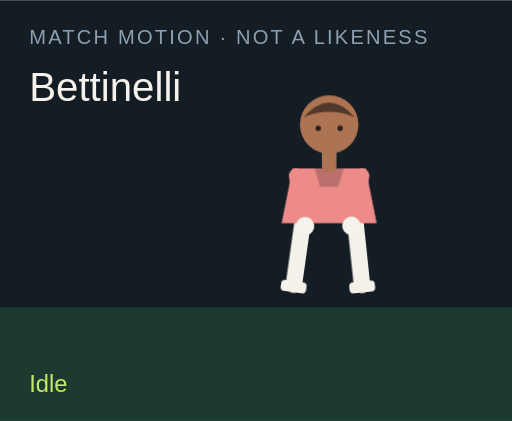
t = 0.00 s
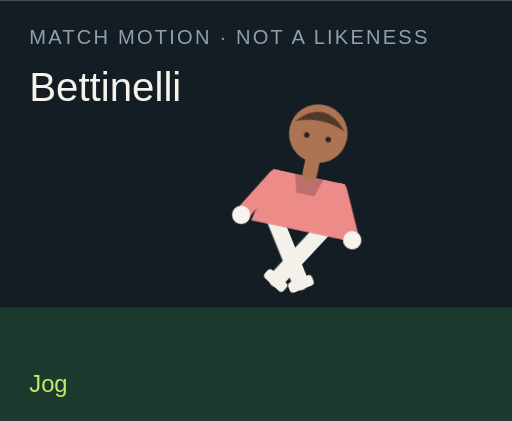
t = 1.50 s
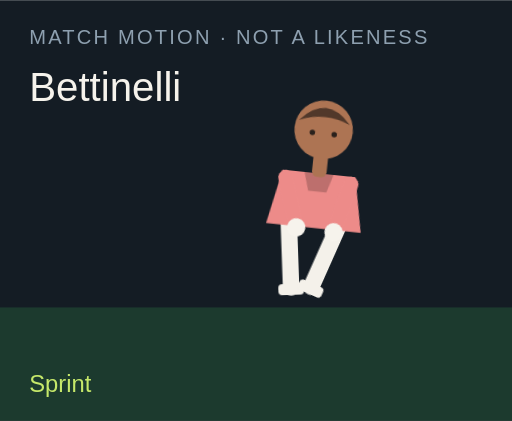
t = 3.00 s
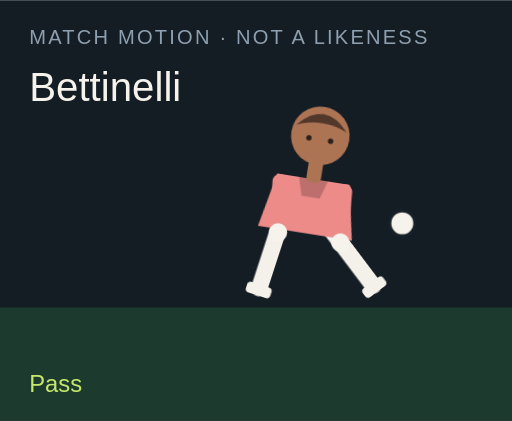
t = 4.50 s
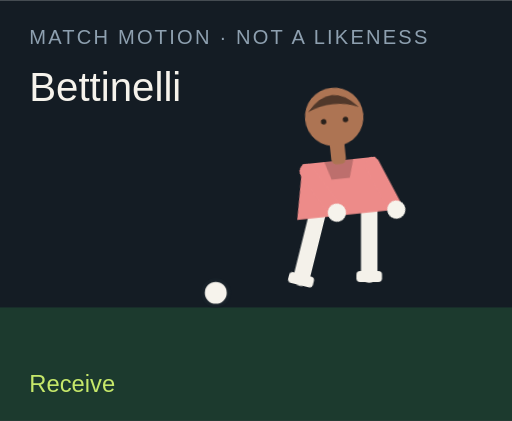
t = 6.00 s
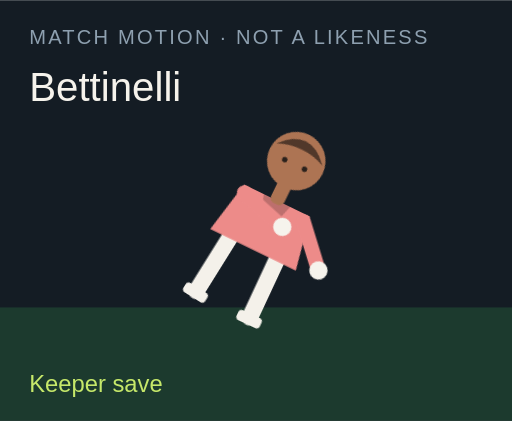
t = 7.50 s

The animated SVG that drew these frames (rendered in a browser with its animation timeline set to each time). Animation: 18 CSS @keyframes rules; one cycle of 9.00 s, repeats indefinitely.

<?xml version="1.0" encoding="UTF-8"?>
<svg xmlns="http://www.w3.org/2000/svg" viewBox="0 0 280 230" role="img">
  <style>@media (prefers-reduced-motion: reduce){animate,animateTransform{display:none}}</style>
  <rect width="280" height="230" fill="#141c24"/>
  <rect y="168" width="280" height="62" fill="#1c3a2e"/>
  <text x="16" y="24" fill="#8ea0b0" font-family="Arial,sans-serif" font-size="11" letter-spacing="1.2">MATCH MOTION · NOT A LIKENESS</text>
  <text x="16" y="55" fill="#f6f3ec" font-family="Impact,sans-serif" font-size="22">Bettinelli</text>
  <circle r="7" fill="#f6f3ec" stroke="#172028" stroke-width="2" id="motion-1904" cx="150" cy="160" opacity="0">
    
    
    
  </circle>
  <g transform="translate(132 40)">
    <g id="motion-1926" transform="rotate(0 48 90)">
      
      <g id="motion-1928" transform="translate(0 0)">
        
        <g transform="translate(34 78)"><g id="motion-1930" transform="rotate(8)"><path d="M0 0 V38" stroke="#f4f1ea" stroke-width="9" stroke-linecap="round"/><rect x="-7" y="36" width="14" height="6" rx="2" fill="#f4f1ea"/></g></g>
        <g transform="translate(62 78)"><g id="motion-1932" transform="rotate(-6)"><path d="M0 0 V38" stroke="#f4f1ea" stroke-width="9" stroke-linecap="round"/><rect x="-7" y="36" width="14" height="6" rx="2" fill="#f4f1ea"/></g></g>
        <path d="M28 52 h40 l6 30 H22 Z" fill="#ed8b89"/>
        <path d="M40 52 h16 l-3 10 H43 Z" fill="#000" opacity=".2"/>
        <g transform="translate(30 56)"><g id="motion-1934" transform="rotate(-10)"><path d="M0 0 V28" stroke="#ed8b89" stroke-width="8" stroke-linecap="round"/><circle cx="0" cy="28" r="5" fill="#f6f3ec"/></g></g>
        <g transform="translate(66 56)"><g id="motion-1936" transform="rotate(12)"><path d="M0 0 V28" stroke="#ed8b89" stroke-width="8" stroke-linecap="round"/><circle cx="0" cy="28" r="5" fill="#f6f3ec"/></g></g>
        <rect x="44" y="40" width="8" height="14" rx="3" fill="#ad7453"/>
        <circle cx="48" cy="28" r="16" fill="#ad7453"/>
        <path d="M34 24 Q48 8 62 24 Q48 18 34 24" fill="#51382a"/>
        <circle cx="42" cy="30" r="1.5" fill="#2a211c"/><circle cx="54" cy="30" r="1.5" fill="#2a211c"/>
      </g>
    </g>
  </g>
  <text x="16" y="214" fill="#c6e86a" font-family="Arial,sans-serif" font-size="13" opacity="1" id="motion-1908">Idle</text><text x="16" y="214" fill="#c6e86a" font-family="Arial,sans-serif" font-size="13" opacity="0" id="motion-1910">Jog</text><text x="16" y="214" fill="#c6e86a" font-family="Arial,sans-serif" font-size="13" opacity="0" id="motion-1912">Sprint</text><text x="16" y="214" fill="#c6e86a" font-family="Arial,sans-serif" font-size="13" opacity="0" id="motion-1914">Dribble</text><text x="16" y="214" fill="#c6e86a" font-family="Arial,sans-serif" font-size="13" opacity="0" id="motion-1916">Pass</text><text x="16" y="214" fill="#c6e86a" font-family="Arial,sans-serif" font-size="13" opacity="0" id="motion-1918">Shoot</text><text x="16" y="214" fill="#c6e86a" font-family="Arial,sans-serif" font-size="13" opacity="0" id="motion-1920">Receive</text><text x="16" y="214" fill="#c6e86a" font-family="Arial,sans-serif" font-size="13" opacity="0" id="motion-1922">Keeper save</text><text x="16" y="214" fill="#c6e86a" font-family="Arial,sans-serif" font-size="13" opacity="0" id="motion-1924">Gloves up</text>
<style>@keyframes track-1905{0%{cx:150px}11.1%{cx:156px}22.2%{cx:164px}33.300000000000004%{cx:142px}44.4%{cx:190px}55.60000000000001%{cx:250px}66.7%{cx:118px}77.8%{cx:150px}88.9%{cx:150px}100%{cx:150px}}@keyframes track-1906{0%{cy:160px}11.1%{cy:158px}22.2%{cy:154px}33.300000000000004%{cy:156px}44.4%{cy:148px}55.60000000000001%{cy:96px}66.7%{cy:160px}77.8%{cy:160px}88.9%{cy:160px}100%{cy:160px}}@keyframes track-1907{0%{opacity:0}11.1%{opacity:0}22.2%{opacity:0}33.300000000000004%{opacity:1}44.4%{opacity:1}55.60000000000001%{opacity:1}66.7%{opacity:1}77.8%{opacity:0}88.9%{opacity:0}100%{opacity:0}}@keyframes track-1909{0%{opacity:1}11.1%{opacity:0}22.2%{opacity:0}33.300000000000004%{opacity:0}44.4%{opacity:0}55.60000000000001%{opacity:0}66.7%{opacity:0}77.8%{opacity:0}88.9%{opacity:0}100%{opacity:1}}@keyframes track-1911{0%{opacity:0}11.1%{opacity:1}22.2%{opacity:0}33.300000000000004%{opacity:0}44.4%{opacity:0}55.60000000000001%{opacity:0}66.7%{opacity:0}77.8%{opacity:0}88.9%{opacity:0}100%{opacity:0}}@keyframes track-1913{0%{opacity:0}11.1%{opacity:0}22.2%{opacity:1}33.300000000000004%{opacity:0}44.4%{opacity:0}55.60000000000001%{opacity:0}66.7%{opacity:0}77.8%{opacity:0}88.9%{opacity:0}100%{opacity:0}}@keyframes track-1915{0%{opacity:0}11.1%{opacity:0}22.2%{opacity:0}33.300000000000004%{opacity:1}44.4%{opacity:0}55.60000000000001%{opacity:0}66.7%{opacity:0}77.8%{opacity:0}88.9%{opacity:0}100%{opacity:0}}@keyframes track-1917{0%{opacity:0}11.1%{opacity:0}22.2%{opacity:0}33.300000000000004%{opacity:0}44.4%{opacity:1}55.60000000000001%{opacity:0}66.7%{opacity:0}77.8%{opacity:0}88.9%{opacity:0}100%{opacity:0}}@keyframes track-1919{0%{opacity:0}11.1%{opacity:0}22.2%{opacity:0}33.300000000000004%{opacity:0}44.4%{opacity:0}55.60000000000001%{opacity:1}66.7%{opacity:0}77.8%{opacity:0}88.9%{opacity:0}100%{opacity:0}}@keyframes track-1921{0%{opacity:0}11.1%{opacity:0}22.2%{opacity:0}33.300000000000004%{opacity:0}44.4%{opacity:0}55.60000000000001%{opacity:0}66.7%{opacity:1}77.8%{opacity:0}88.9%{opacity:0}100%{opacity:0}}@keyframes track-1923{0%{opacity:0}11.1%{opacity:0}22.2%{opacity:0}33.300000000000004%{opacity:0}44.4%{opacity:0}55.60000000000001%{opacity:0}66.7%{opacity:0}77.8%{opacity:1}88.9%{opacity:0}100%{opacity:0}}@keyframes track-1925{0%{opacity:0}11.1%{opacity:0}22.2%{opacity:0}33.300000000000004%{opacity:0}44.4%{opacity:0}55.60000000000001%{opacity:0}66.7%{opacity:0}77.8%{opacity:0}88.9%{opacity:1}100%{opacity:0}}@keyframes track-1927{0%{transform:rotate(0deg)}11.1%{transform:rotate(8deg)}22.2%{transform:rotate(16deg)}33.300000000000004%{transform:rotate(6deg)}44.4%{transform:rotate(4deg)}55.60000000000001%{transform:rotate(14deg)}66.7%{transform:rotate(-6deg)}77.8%{transform:rotate(52deg)}88.9%{transform:rotate(0deg)}100%{transform:rotate(0deg)}}@keyframes track-1929{0%{transform:translate(0px,0px)}11.1%{transform:translate(0px,-3px)}22.2%{transform:translate(0px,-6px)}33.300000000000004%{transform:translate(0px,-2px)}44.4%{transform:translate(0px,2px)}55.60000000000001%{transform:translate(0px,-4px)}66.7%{transform:translate(0px,1px)}77.8%{transform:translate(0px,16px)}88.9%{transform:translate(0px,-12px)}100%{transform:translate(0px,0px)}}@keyframes track-1931{0%{transform:rotate(8deg)}11.1%{transform:rotate(-26deg)}22.2%{transform:rotate(-42deg)}33.300000000000004%{transform:rotate(-8deg)}44.4%{transform:rotate(6deg)}55.60000000000001%{transform:rotate(12deg)}66.7%{transform:rotate(20deg)}77.8%{transform:rotate(18deg)}88.9%{transform:rotate(-6deg)}100%{transform:rotate(8deg)}}@keyframes track-1933{0%{transform:rotate(-6deg)}11.1%{transform:rotate(24deg)}22.2%{transform:rotate(38deg)}33.300000000000004%{transform:rotate(18deg)}44.4%{transform:rotate(-38deg)}55.60000000000001%{transform:rotate(-54deg)}66.7%{transform:rotate(6deg)}77.8%{transform:rotate(-8deg)}88.9%{transform:rotate(6deg)}100%{transform:rotate(-6deg)}}@keyframes track-1935{0%{transform:rotate(-10deg)}11.1%{transform:rotate(24deg)}22.2%{transform:rotate(36deg)}33.300000000000004%{transform:rotate(-18deg)}44.4%{transform:rotate(10deg)}55.60000000000001%{transform:rotate(-24deg)}66.7%{transform:rotate(-30deg)}77.8%{transform:rotate(-70deg)}88.9%{transform:rotate(-78deg)}100%{transform:rotate(-10deg)}}@keyframes track-1937{0%{transform:rotate(12deg)}11.1%{transform:rotate(-20deg)}22.2%{transform:rotate(-32deg)}33.300000000000004%{transform:rotate(14deg)}44.4%{transform:rotate(-26deg)}55.60000000000001%{transform:rotate(18deg)}66.7%{transform:rotate(-22deg)}77.8%{transform:rotate(-8deg)}88.9%{transform:rotate(-78deg)}100%{transform:rotate(12deg)}}@media(prefers-reduced-motion:no-preference){#motion-1904{animation:track-1905 9s linear infinite both,track-1906 9s linear infinite both,track-1907 9s steps(1,end) infinite both}#motion-1908{animation:track-1909 9s steps(1,end) infinite both}#motion-1910{animation:track-1911 9s steps(1,end) infinite both}#motion-1912{animation:track-1913 9s steps(1,end) infinite both}#motion-1914{animation:track-1915 9s steps(1,end) infinite both}#motion-1916{animation:track-1917 9s steps(1,end) infinite both}#motion-1918{animation:track-1919 9s steps(1,end) infinite both}#motion-1920{animation:track-1921 9s steps(1,end) infinite both}#motion-1922{animation:track-1923 9s steps(1,end) infinite both}#motion-1924{animation:track-1925 9s steps(1,end) infinite both}#motion-1926{animation:track-1927 9s linear infinite both}#motion-1928{animation:track-1929 9s linear infinite both}#motion-1930{animation:track-1931 9s linear infinite both}#motion-1932{animation:track-1933 9s linear infinite both}#motion-1934{animation:track-1935 9s linear infinite both}#motion-1936{animation:track-1937 9s linear infinite both}}</style></svg>
